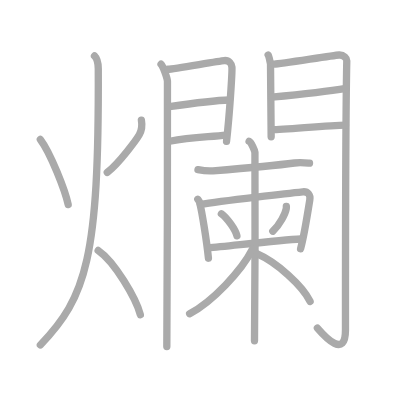
t = 0.00 s
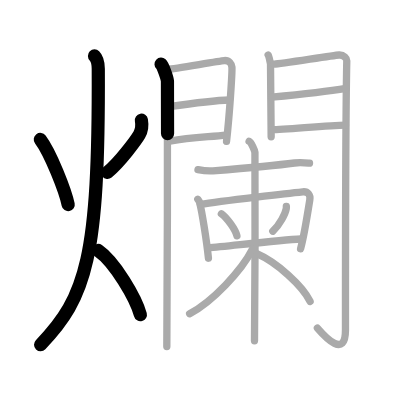
t = 4.25 s
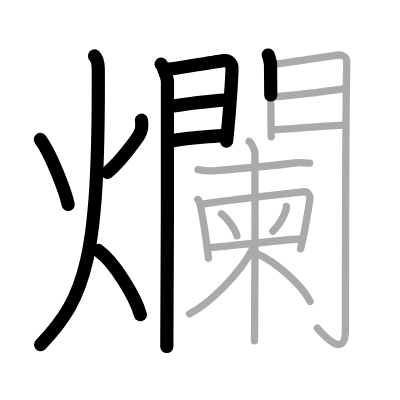
t = 8.50 s
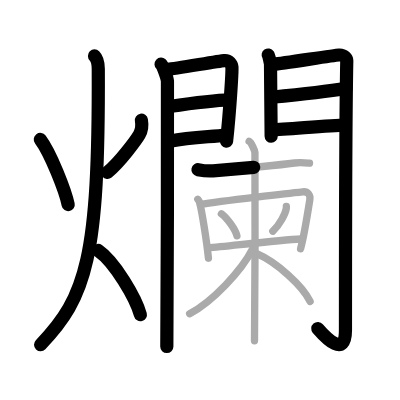
t = 12.50 s
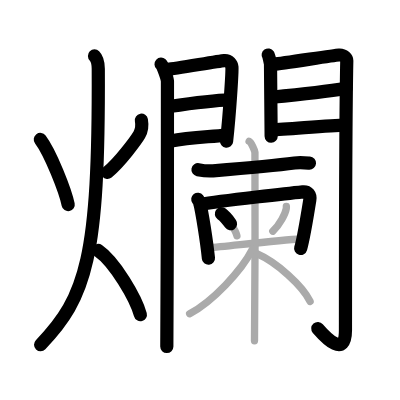
t = 15.50 s
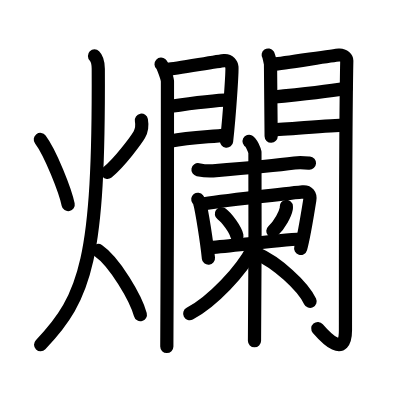
t = 21.00 s

The animated SVG that drew these frames (rendered in a browser with its animation timeline set to each time). Animation: 21 SMIL elements (animate=21); one cycle of 21.00 s.

<?xml version="1.0" standalone="no"?>
<!DOCTYPE svg PUBLIC "-//W3C//DTD SVG 1.1//EN"   "http://www.w3.org/Graphics/SVG/1.1/DTD/svg11.dtd">
<svg width="400px" height="400px"  version="1.1" xmlns="http://www.w3.org/2000/svg">
  <defs>
    <marker id="Triangle" viewBox="0 0 10 10" refX="0" refY="5" markerUnits="strokeWidth" markerWidth="3" style="stroke-opacity:0%;fill:#aaaaaa;" markerHeight="2" orient="auto">
      <path d="M 0 0 L 10 5 L 0 10 z" />
    </marker>
    
    <marker id="Arrow" viewBox="0 0 10 10" refX="5" refY="5" markerUnits="strokeWidth" markerWidth="1.8" style="stroke-opacity:0%;fill:#770000;" markerHeight="2" orient="auto">
      <path d="M 0 4 L 6 4 L 4 1 L 10 5 L 4 9 L 6 6 L 0 6 z" />
        <circle cx="5" cy="5" r="5" />
      </marker>
    
    <marker id="TriangleRed" viewBox="0 0 10 10" refX="0" refY="5" markerUnits="strokeWidth" markerWidth="3" style="stroke-opacity:0%;fill:#CC0000;" markerHeight="2" orient="auto">
      <path d="M 0 0 L 10 5 L 0 10 z" />
    </marker>
    
    <marker id="ArrowRed" viewBox="0 0 10 10" refX="5" refY="5" markerUnits="strokeWidth" markerWidth="1.8" style="stroke-opacity:0%;fill:#CC0000;" markerHeight="2" orient="auto">
      <path d="M 0 4 L 6 4 L 4 1 L 10 5 L 4 9 L 6 6 L 0 6 z" />
        <circle cx="5" cy="5" r="5" />
      </marker>
    
  </defs>
  
  <path style="fill:#ffffff; fill-opacity:100%; fill-rule:evenodd; stroke-width:0;" d="M 0 0 L 400px 0 L 400px 400px L 0 400px L 0 0" />

  <g transform="scale(3.6697247706422 3.6697247706422)">
<path style="fill:none; fill-opacity:0%; fill-rule:evenodd; stroke:#aaaaaa; stroke-opacity:100%; stroke-width: 1.5pt; stroke-linejoin:round; stroke-linecap:round;" d="M10.99 38c2.78 3.67 6.83 14.08 7.59 17.75"></path>
<path style="fill:none; fill-opacity:0%; fill-rule:evenodd; stroke:#aaaaaa; stroke-opacity:100%; stroke-width: 1.5pt; stroke-linejoin:round; stroke-linecap:round;" d="M38.53 32.75c0.22 1.25 0.11 2.78-0.58 3.97c-0.69 1.19-5.27 7.5-8.72 10.28"></path>
<path style="fill:none; fill-opacity:0%; fill-rule:evenodd; stroke:#aaaaaa; stroke-opacity:100%; stroke-width: 1.5pt; stroke-linejoin:round; stroke-linecap:round;" d="M25.75 15.25c0.76 0.75 1.02 2.25 1.03 3.5C27 70.25 23.5 81 11 94"></path>
<path style="fill:none; fill-opacity:0%; fill-rule:evenodd; stroke:#aaaaaa; stroke-opacity:100%; stroke-width: 1.5pt; stroke-linejoin:round; stroke-linecap:round;" d="M26.75 68.25c4.55 3.13 10.3 13.06 11.5 17.5"></path>
<path style="fill:none; fill-opacity:0%; fill-rule:evenodd; stroke:#aaaaaa; stroke-opacity:100%; stroke-width: 1.5pt; stroke-linejoin:round; stroke-linecap:round;" d="M43.89 17.5c0.52 0.48 1.64 3.63 1.74 4.59c0.1 0.97-0.07 66.29-0.17 72.34"></path>
<path style="fill:none; fill-opacity:0%; fill-rule:evenodd; stroke:#aaaaaa; stroke-opacity:100%; stroke-width: 1.5pt; stroke-linejoin:round; stroke-linecap:round;" d="M45.78 18.88c1.75-0.1 13.75-2.26 15.34-2.38c1.32-0.1 2.01 0.95 2.08 1.79c0.1 1.28-0.61 12.53-1.47 20.25"></path>
<path style="fill:none; fill-opacity:0%; fill-rule:evenodd; stroke:#aaaaaa; stroke-opacity:100%; stroke-width: 1.5pt; stroke-linejoin:round; stroke-linecap:round;" d="M46.09 29.05c4.29-0.62 11.54-1.67 16.46-1.81"></path>
<path style="fill:none; fill-opacity:0%; fill-rule:evenodd; stroke:#aaaaaa; stroke-opacity:100%; stroke-width: 1.5pt; stroke-linejoin:round; stroke-linecap:round;" d="M46.25 38.49c5.81-1.2 10.31-1.11 15.45-1.67"></path>
<path style="fill:none; fill-opacity:0%; fill-rule:evenodd; stroke:#aaaaaa; stroke-opacity:100%; stroke-width: 1.5pt; stroke-linejoin:round; stroke-linecap:round;" d="M73.08 15c0.32 0.47 0.63 2.74 0.63 2.11c0 2.28 0.18 18.63 0.18 20.15"></path>
<path style="fill:none; fill-opacity:0%; fill-rule:evenodd; stroke:#aaaaaa; stroke-opacity:100%; stroke-width: 1.5pt; stroke-linejoin:round; stroke-linecap:round;" d="M74.74 17.48c1.79-0.09 16.01-2.38 17.64-2.49c1.36-0.09 2.14 0.98 2.12 1.53c-0.35 16.61-0.36 61.37-0.36 73.42c0 7.81-5.4 2.06-7.65-0.54"></path>
<path style="fill:none; fill-opacity:0%; fill-rule:evenodd; stroke:#aaaaaa; stroke-opacity:100%; stroke-width: 1.5pt; stroke-linejoin:round; stroke-linecap:round;" d="M74.03 26.49c5.05-0.49 16.22-1.74 20.27-2.41"></path>
<path style="fill:none; fill-opacity:0%; fill-rule:evenodd; stroke:#aaaaaa; stroke-opacity:100%; stroke-width: 1.5pt; stroke-linejoin:round; stroke-linecap:round;" d="M74.13 35.34c3.57 0 15.39-1.26 20.01-1.26"></path>
<path style="fill:none; fill-opacity:0%; fill-rule:evenodd; stroke:#aaaaaa; stroke-opacity:100%; stroke-width: 1.5pt; stroke-linejoin:round; stroke-linecap:round;" d="M53.95 46.23c1.44 0.28 2.77 0.43 4.09 0.32c5.65-0.46 16.35-1.35 22.21-2.13c1.44-0.19 3.13-0.04 4.09 0.03"></path>
<path style="fill:none; fill-opacity:0%; fill-rule:evenodd; stroke:#aaaaaa; stroke-opacity:100%; stroke-width: 1.5pt; stroke-linejoin:round; stroke-linecap:round;" d="M53.9 54.3c0.19 0.25 0.39 0.46 0.47 0.77c0.67 2.48 1.97 10.84 2.43 15.29"></path>
<path style="fill:none; fill-opacity:0%; fill-rule:evenodd; stroke:#aaaaaa; stroke-opacity:100%; stroke-width: 1.5pt; stroke-linejoin:round; stroke-linecap:round;" d="M54.61 55.7c5.78-0.99 25.63-3.2 27.89-3.43c1.41-0.15 2.14 0.83 1.92 2.21c-0.64 4.02-1.72 10.56-2.51 13.28"></path>
<path style="fill:none; fill-opacity:0%; fill-rule:evenodd; stroke:#aaaaaa; stroke-opacity:100%; stroke-width: 1.5pt; stroke-linejoin:round; stroke-linecap:round;" d="M60.33 58.25c1.5 1.06 3.86 4.36 4.23 6.01"></path>
<path style="fill:none; fill-opacity:0%; fill-rule:evenodd; stroke:#aaaaaa; stroke-opacity:100%; stroke-width: 1.5pt; stroke-linejoin:round; stroke-linecap:round;" d="M78.03 56.23c0.01 0.16 0.02 0.41-0.02 0.64c-0.25 1.35-1.69 4.32-3.67 6.13"></path>
<path style="fill:none; fill-opacity:0%; fill-rule:evenodd; stroke:#aaaaaa; stroke-opacity:100%; stroke-width: 1.5pt; stroke-linejoin:round; stroke-linecap:round;" d="M56.65 67.56c6.31-0.56 19.48-2.15 25.37-2.43"></path>
<path style="fill:none; fill-opacity:0%; fill-rule:evenodd; stroke:#aaaaaa; stroke-opacity:100%; stroke-width: 1.5pt; stroke-linejoin:round; stroke-linecap:round;" d="M67.88 38.5c0.6 0.3 1.47 2.41 1.59 3.02c0.12 0.61 0 47.55-0.12 51.35"></path>
<path style="fill:none; fill-opacity:0%; fill-rule:evenodd; stroke:#aaaaaa; stroke-opacity:100%; stroke-width: 1.5pt; stroke-linejoin:round; stroke-linecap:round;" d="M68.83 67.86c-3.02 5.92-10.87 14.29-17.15 17.63"></path>
<path style="fill:none; fill-opacity:0%; fill-rule:evenodd; stroke:#aaaaaa; stroke-opacity:100%; stroke-width: 1.5pt; stroke-linejoin:round; stroke-linecap:round;" d="M69.98 69.12c5.45 2.36 12.48 8.76 14.52 13"></path>

<path style="fill:none; fill-opacity:0%; fill-rule:evenodd; stroke:#000000; stroke-opacity:100%; stroke-width: 2.7pt; stroke-linejoin:round; stroke-linecap:round;" d="M10.99 38c2.78 3.67 6.83 14.08 7.59 17.75" pathLength="100" stroke-dashoffset="100" stroke-dasharray="100 105"><animate id="dashAnim1" attributeName="stroke-dashoffset" from="100" to="0" dur="1s" calcMode="linear" fill="freeze"/></path>
<path style="fill:none; fill-opacity:0%; fill-rule:evenodd; stroke:#000000; stroke-opacity:100%; stroke-width: 2.7pt; stroke-linejoin:round; stroke-linecap:round;" d="M38.53 32.75c0.22 1.25 0.11 2.78-0.58 3.97c-0.69 1.19-5.27 7.5-8.72 10.28" pathLength="100" stroke-dashoffset="100" stroke-dasharray="100 105"><animate id="dashAnim2" attributeName="stroke-dashoffset" from="100" to="0" dur="1s" calcMode="linear" begin="dashAnim1.end" fill="freeze"/></path>
<path style="fill:none; fill-opacity:0%; fill-rule:evenodd; stroke:#000000; stroke-opacity:100%; stroke-width: 2.7pt; stroke-linejoin:round; stroke-linecap:round;" d="M25.75 15.25c0.76 0.75 1.02 2.25 1.03 3.5C27 70.25 23.5 81 11 94" pathLength="100" stroke-dashoffset="100" stroke-dasharray="100 105"><animate id="dashAnim3" attributeName="stroke-dashoffset" from="100" to="0" dur="1s" calcMode="linear" begin="dashAnim2.end" fill="freeze"/></path>
<path style="fill:none; fill-opacity:0%; fill-rule:evenodd; stroke:#000000; stroke-opacity:100%; stroke-width: 2.7pt; stroke-linejoin:round; stroke-linecap:round;" d="M26.75 68.25c4.55 3.13 10.3 13.06 11.5 17.5" pathLength="100" stroke-dashoffset="100" stroke-dasharray="100 105"><animate id="dashAnim4" attributeName="stroke-dashoffset" from="100" to="0" dur="1s" calcMode="linear" begin="dashAnim3.end" fill="freeze"/></path>
<path style="fill:none; fill-opacity:0%; fill-rule:evenodd; stroke:#000000; stroke-opacity:100%; stroke-width: 2.7pt; stroke-linejoin:round; stroke-linecap:round;" d="M43.89 17.5c0.52 0.48 1.64 3.63 1.74 4.59c0.1 0.97-0.07 66.29-0.17 72.34" pathLength="100" stroke-dashoffset="100" stroke-dasharray="100 105"><animate id="dashAnim5" attributeName="stroke-dashoffset" from="100" to="0" dur="1s" calcMode="linear" begin="dashAnim4.end" fill="freeze"/></path>
<path style="fill:none; fill-opacity:0%; fill-rule:evenodd; stroke:#000000; stroke-opacity:100%; stroke-width: 2.7pt; stroke-linejoin:round; stroke-linecap:round;" d="M45.78 18.88c1.75-0.1 13.75-2.26 15.34-2.38c1.32-0.1 2.01 0.95 2.08 1.79c0.1 1.28-0.61 12.53-1.47 20.25" pathLength="100" stroke-dashoffset="100" stroke-dasharray="100 105"><animate id="dashAnim6" attributeName="stroke-dashoffset" from="100" to="0" dur="1s" calcMode="linear" begin="dashAnim5.end" fill="freeze"/></path>
<path style="fill:none; fill-opacity:0%; fill-rule:evenodd; stroke:#000000; stroke-opacity:100%; stroke-width: 2.7pt; stroke-linejoin:round; stroke-linecap:round;" d="M46.09 29.05c4.29-0.62 11.54-1.67 16.46-1.81" pathLength="100" stroke-dashoffset="100" stroke-dasharray="100 105"><animate id="dashAnim7" attributeName="stroke-dashoffset" from="100" to="0" dur="1s" calcMode="linear" begin="dashAnim6.end" fill="freeze"/></path>
<path style="fill:none; fill-opacity:0%; fill-rule:evenodd; stroke:#000000; stroke-opacity:100%; stroke-width: 2.7pt; stroke-linejoin:round; stroke-linecap:round;" d="M46.25 38.49c5.81-1.2 10.31-1.11 15.45-1.67" pathLength="100" stroke-dashoffset="100" stroke-dasharray="100 105"><animate id="dashAnim8" attributeName="stroke-dashoffset" from="100" to="0" dur="1s" calcMode="linear" begin="dashAnim7.end" fill="freeze"/></path>
<path style="fill:none; fill-opacity:0%; fill-rule:evenodd; stroke:#000000; stroke-opacity:100%; stroke-width: 2.7pt; stroke-linejoin:round; stroke-linecap:round;" d="M73.08 15c0.32 0.47 0.63 2.74 0.63 2.11c0 2.28 0.18 18.63 0.18 20.15" pathLength="100" stroke-dashoffset="100" stroke-dasharray="100 105"><animate id="dashAnim9" attributeName="stroke-dashoffset" from="100" to="0" dur="1s" calcMode="linear" begin="dashAnim8.end" fill="freeze"/></path>
<path style="fill:none; fill-opacity:0%; fill-rule:evenodd; stroke:#000000; stroke-opacity:100%; stroke-width: 2.7pt; stroke-linejoin:round; stroke-linecap:round;" d="M74.74 17.48c1.79-0.09 16.01-2.38 17.64-2.49c1.36-0.09 2.14 0.98 2.12 1.53c-0.35 16.61-0.36 61.37-0.36 73.42c0 7.81-5.4 2.06-7.65-0.54" pathLength="100" stroke-dashoffset="100" stroke-dasharray="100 105"><animate id="dashAnim10" attributeName="stroke-dashoffset" from="100" to="0" dur="1s" calcMode="linear" begin="dashAnim9.end" fill="freeze"/></path>
<path style="fill:none; fill-opacity:0%; fill-rule:evenodd; stroke:#000000; stroke-opacity:100%; stroke-width: 2.7pt; stroke-linejoin:round; stroke-linecap:round;" d="M74.03 26.49c5.05-0.49 16.22-1.74 20.27-2.41" pathLength="100" stroke-dashoffset="100" stroke-dasharray="100 105"><animate id="dashAnim11" attributeName="stroke-dashoffset" from="100" to="0" dur="1s" calcMode="linear" begin="dashAnim10.end" fill="freeze"/></path>
<path style="fill:none; fill-opacity:0%; fill-rule:evenodd; stroke:#000000; stroke-opacity:100%; stroke-width: 2.7pt; stroke-linejoin:round; stroke-linecap:round;" d="M74.13 35.34c3.57 0 15.39-1.26 20.01-1.26" pathLength="100" stroke-dashoffset="100" stroke-dasharray="100 105"><animate id="dashAnim12" attributeName="stroke-dashoffset" from="100" to="0" dur="1s" calcMode="linear" begin="dashAnim11.end" fill="freeze"/></path>
<path style="fill:none; fill-opacity:0%; fill-rule:evenodd; stroke:#000000; stroke-opacity:100%; stroke-width: 2.7pt; stroke-linejoin:round; stroke-linecap:round;" d="M53.95 46.23c1.44 0.28 2.77 0.43 4.09 0.32c5.65-0.46 16.35-1.35 22.21-2.13c1.44-0.19 3.13-0.04 4.09 0.03" pathLength="100" stroke-dashoffset="100" stroke-dasharray="100 105"><animate id="dashAnim13" attributeName="stroke-dashoffset" from="100" to="0" dur="1s" calcMode="linear" begin="dashAnim12.end" fill="freeze"/></path>
<path style="fill:none; fill-opacity:0%; fill-rule:evenodd; stroke:#000000; stroke-opacity:100%; stroke-width: 2.7pt; stroke-linejoin:round; stroke-linecap:round;" d="M53.9 54.3c0.19 0.25 0.39 0.46 0.47 0.77c0.67 2.48 1.97 10.84 2.43 15.29" pathLength="100" stroke-dashoffset="100" stroke-dasharray="100 105"><animate id="dashAnim14" attributeName="stroke-dashoffset" from="100" to="0" dur="1s" calcMode="linear" begin="dashAnim13.end" fill="freeze"/></path>
<path style="fill:none; fill-opacity:0%; fill-rule:evenodd; stroke:#000000; stroke-opacity:100%; stroke-width: 2.7pt; stroke-linejoin:round; stroke-linecap:round;" d="M54.61 55.7c5.78-0.99 25.63-3.2 27.89-3.43c1.41-0.15 2.14 0.83 1.92 2.21c-0.64 4.02-1.72 10.56-2.51 13.28" pathLength="100" stroke-dashoffset="100" stroke-dasharray="100 105"><animate id="dashAnim15" attributeName="stroke-dashoffset" from="100" to="0" dur="1s" calcMode="linear" begin="dashAnim14.end" fill="freeze"/></path>
<path style="fill:none; fill-opacity:0%; fill-rule:evenodd; stroke:#000000; stroke-opacity:100%; stroke-width: 2.7pt; stroke-linejoin:round; stroke-linecap:round;" d="M60.33 58.25c1.5 1.06 3.86 4.36 4.23 6.01" pathLength="100" stroke-dashoffset="100" stroke-dasharray="100 105"><animate id="dashAnim16" attributeName="stroke-dashoffset" from="100" to="0" dur="1s" calcMode="linear" begin="dashAnim15.end" fill="freeze"/></path>
<path style="fill:none; fill-opacity:0%; fill-rule:evenodd; stroke:#000000; stroke-opacity:100%; stroke-width: 2.7pt; stroke-linejoin:round; stroke-linecap:round;" d="M78.03 56.23c0.01 0.16 0.02 0.41-0.02 0.64c-0.25 1.35-1.69 4.32-3.67 6.13" pathLength="100" stroke-dashoffset="100" stroke-dasharray="100 105"><animate id="dashAnim17" attributeName="stroke-dashoffset" from="100" to="0" dur="1s" calcMode="linear" begin="dashAnim16.end" fill="freeze"/></path>
<path style="fill:none; fill-opacity:0%; fill-rule:evenodd; stroke:#000000; stroke-opacity:100%; stroke-width: 2.7pt; stroke-linejoin:round; stroke-linecap:round;" d="M56.65 67.56c6.31-0.56 19.48-2.15 25.37-2.43" pathLength="100" stroke-dashoffset="100" stroke-dasharray="100 105"><animate id="dashAnim18" attributeName="stroke-dashoffset" from="100" to="0" dur="1s" calcMode="linear" begin="dashAnim17.end" fill="freeze"/></path>
<path style="fill:none; fill-opacity:0%; fill-rule:evenodd; stroke:#000000; stroke-opacity:100%; stroke-width: 2.7pt; stroke-linejoin:round; stroke-linecap:round;" d="M67.88 38.5c0.6 0.3 1.47 2.41 1.59 3.02c0.12 0.61 0 47.55-0.12 51.35" pathLength="100" stroke-dashoffset="100" stroke-dasharray="100 105"><animate id="dashAnim19" attributeName="stroke-dashoffset" from="100" to="0" dur="1s" calcMode="linear" begin="dashAnim18.end" fill="freeze"/></path>
<path style="fill:none; fill-opacity:0%; fill-rule:evenodd; stroke:#000000; stroke-opacity:100%; stroke-width: 2.7pt; stroke-linejoin:round; stroke-linecap:round;" d="M68.83 67.86c-3.02 5.92-10.87 14.29-17.15 17.63" pathLength="100" stroke-dashoffset="100" stroke-dasharray="100 105"><animate id="dashAnim20" attributeName="stroke-dashoffset" from="100" to="0" dur="1s" calcMode="linear" begin="dashAnim19.end" fill="freeze"/></path>
<path style="fill:none; fill-opacity:0%; fill-rule:evenodd; stroke:#000000; stroke-opacity:100%; stroke-width: 2.7pt; stroke-linejoin:round; stroke-linecap:round;" d="M69.98 69.12c5.45 2.36 12.48 8.76 14.52 13" pathLength="100" stroke-dashoffset="100" stroke-dasharray="100 105"><animate id="dashAnim21" attributeName="stroke-dashoffset" from="100" to="0" dur="1s" calcMode="linear" begin="dashAnim20.end" fill="freeze"/></path>

</g>

</svg>  
          
